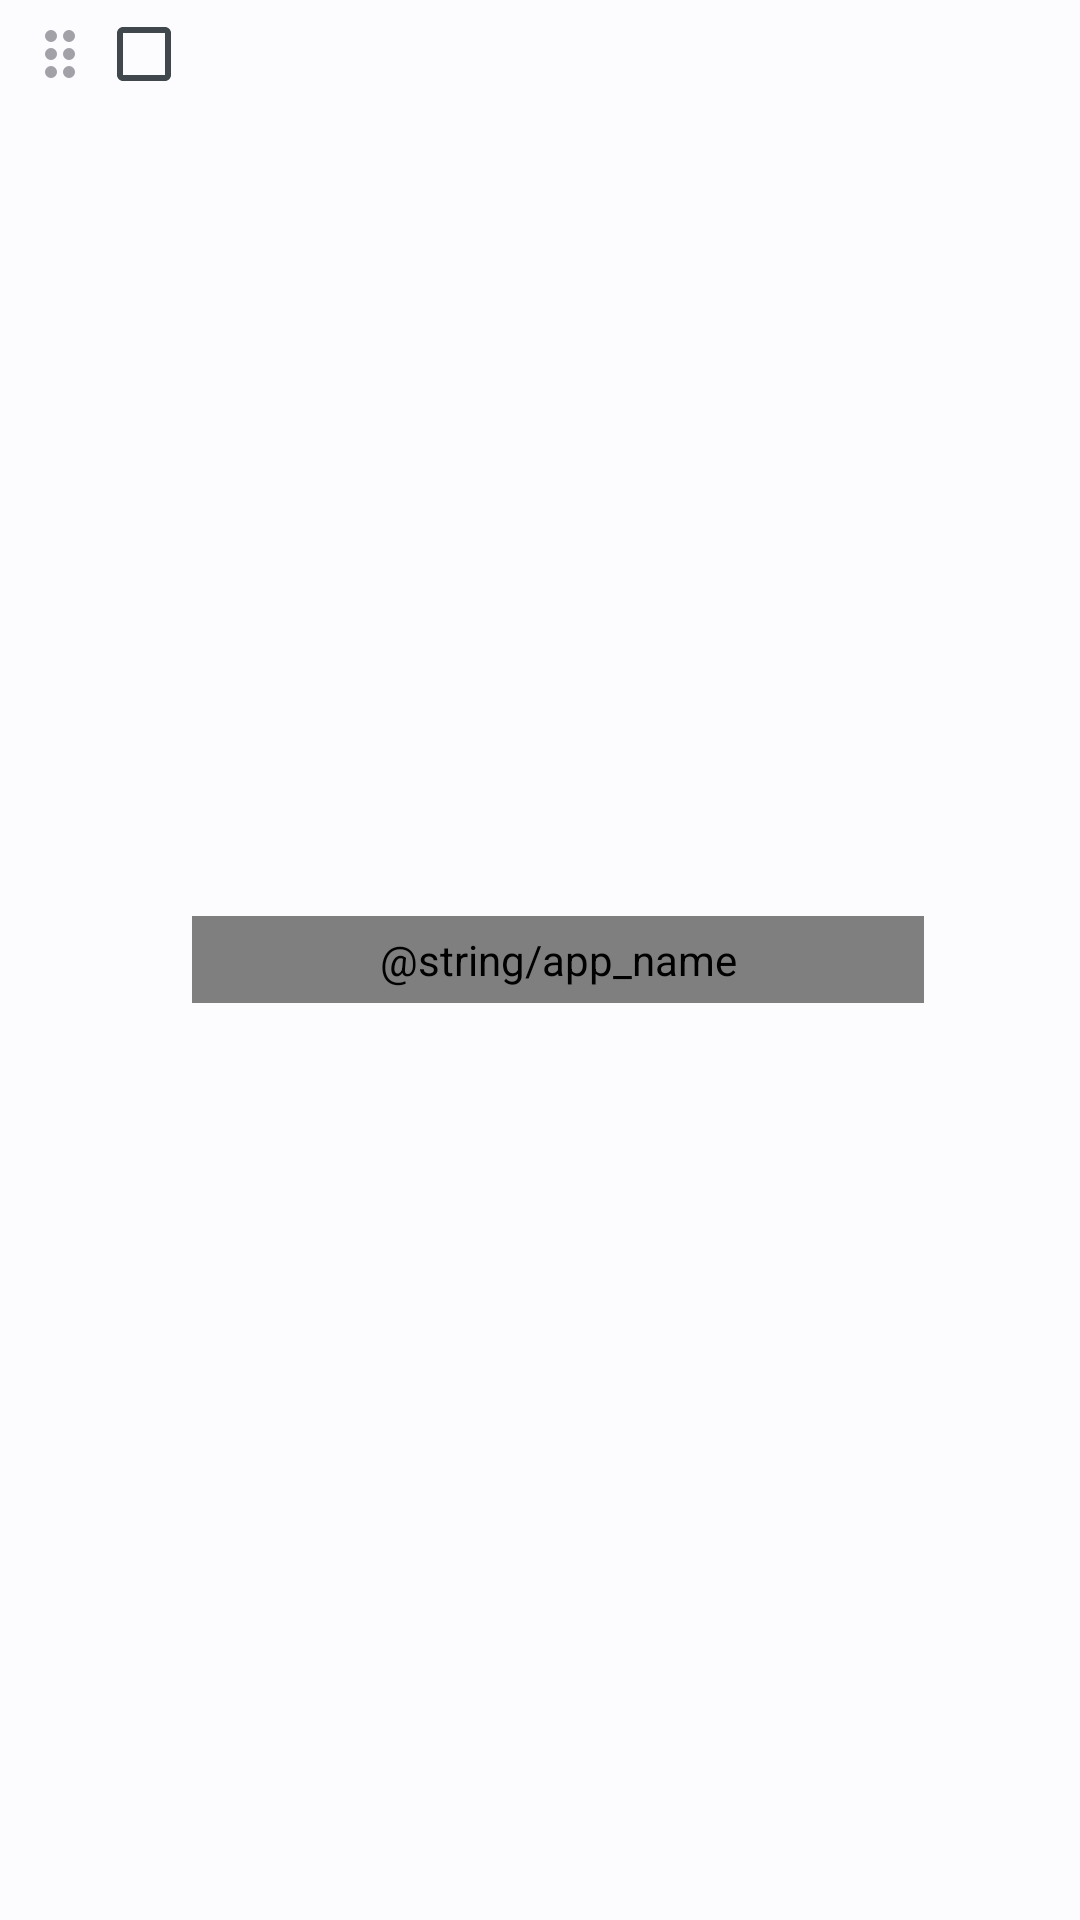

Android layout source for this screen:
<!-- AndroidManifest.xml: application theme AppTheme.DayNight -->
<!-- res/layout/v_item_edit_item.xml -->
<?xml version="1.0" encoding="utf-8"?>
<androidx.appcompat.widget.LinearLayoutCompat xmlns:android="http://schemas.android.com/apk/res/android"
    xmlns:app="http://schemas.android.com/apk/res-auto"
    xmlns:tools="http://schemas.android.com/tools"
    android:layout_width="match_parent"
    android:layout_height="wrap_content"
    android:background="?colorSurface"
    android:orientation="horizontal"
    android:paddingStart="8dp"
    android:paddingTop="2dp"
    android:paddingEnd="16dp"
    android:paddingBottom="2dp">

    <androidx.appcompat.widget.AppCompatImageView
        android:id="@+id/dragImv"
        android:layout_width="24dp"
        android:layout_height="24dp"
        android:layout_gravity="top"
        android:layout_marginTop="4dp"
        android:layout_weight="0"
        android:alpha="0.5"
        android:contentDescription="@string/app_name"
        android:src="@drawable/ic_drag"
        tools:ignore="ContentDescription" />

    <com.google.android.material.checkbox.MaterialCheckBox
        android:id="@+id/itemChk"
        android:layout_width="wrap_content"
        android:layout_height="wrap_content"
        android:layout_weight="0"
        android:contentDescription="@string/app_name"
        android:gravity="top"
        android:minWidth="0dp"
        android:minHeight="0dp" />

    <com.mckimquyen.notes.ui.edit.adt.EditEditText
        android:id="@+id/contentEdt"
        android:layout_width="0dp"
        android:layout_height="wrap_content"
        android:layout_gravity="center"
        android:layout_weight="1"
        android:background="@null"
        android:contentDescription="@string/app_name"
        android:imeOptions="flagNoExtractUi"
        android:importantForAutofill="no"
        android:inputType="textMultiLine|textCapSentences|textAutoCorrect"
        android:linksClickable="true"
        android:padding="5dp"
        android:textAppearance="?textAppearanceBody1"
        android:textColor="@color/selector_item_edit_item_text_color"
        android:textDirection="anyRtl"
        android:textSize="15sp"
        app:autoLink="true"
        app:emojiCompatEnabled="false"
        tools:ignore="LabelFor"
        tools:text="Mauris rutrum massa placerat felis pharetra tristique. Nulla sed urna a dui vehicula euismod." />

    <androidx.appcompat.widget.AppCompatImageView
        android:id="@+id/deleteImv"
        android:layout_width="32dp"
        android:layout_height="32dp"
        android:layout_gravity="top"
        android:layout_marginStart="4dp"
        android:layout_weight="0"
        android:background="?selectableItemBackgroundBorderless"
        android:contentDescription="@string/app_name"
        android:padding="4dp"
        android:src="@drawable/ic_close"
        android:visibility="invisible"
        tools:ignore="ContentDescription"
        tools:visibility="visible" />

</androidx.appcompat.widget.LinearLayoutCompat>
<!-- resources referenced by this layout -->
<resources>
  <!-- drawable ic_close (drawable) -->
  <?xml version="1.0" encoding="utf-8"?>
  <vector xmlns:android="http://schemas.android.com/apk/res/android"
      android:width="24dp"
      android:height="24dp"
      android:tint="?colorControlNormal"
      android:viewportWidth="24"
      android:viewportHeight="24">
  
      <path
          android:fillColor="#000000"
          android:pathData="M19,6.41L17.59,5L12,10.59L6.41,5L5,6.41L10.59,12L5,17.59L6.41,19L12,13.41L17.59,19L19,17.59L13.41,12L19,6.41Z" />
  </vector>
  <style name="AppTheme.DayNight" parent="Base.AppTheme" />
  <style name="Base.AppTheme" parent="BaseTheme" />
  <color name="md_theme_light_onErrorContainer">#410002</color>
  <color name="md_theme_light_onError">#FFFFFF</color>
  <color name="md_theme_light_errorContainer">#FFDAD6</color>
  <color name="md_theme_light_onTertiaryContainer">#1F1635</color>
  <color name="md_theme_light_onTertiary">#FFFFFF</color>
  <color name="md_theme_light_tertiaryContainer">#E9DDFF</color>
  <color name="md_theme_light_tertiary">#63597C</color>
  <color name="md_theme_light_error">#BA1A1A</color>
  <color name="md_theme_light_outline">#71787E</color>
  <color name="md_theme_light_onBackground">#191C1E</color>
  <color name="md_theme_light_background">#FCFCFF</color>
  <color name="md_theme_light_inverseOnSurface">#F0F0F3</color>
  <color name="md_theme_light_inverseSurface">#2E3133</color>
  <color name="md_theme_light_onSurfaceVariant">#41484D</color>
  <color name="md_theme_light_onSurface">#191C1E</color>
  <color name="md_theme_light_surfaceVariant">#DDE3EA</color>
  <color name="md_theme_light_surface">#FCFCFF</color>
  <color name="md_theme_light_onSecondaryContainer">#0B1D29</color>
  <color name="md_theme_light_onSecondary">#FFFFFF</color>
  <color name="md_theme_light_secondaryContainer">#D2E5F5</color>
  <color name="md_theme_light_secondary">#4F606E</color>
  <color name="md_theme_light_onPrimaryContainer">#001E2E</color>
  <color name="md_theme_light_onPrimary">#FFFFFF</color>
  <color name="md_theme_light_primaryContainer">#C8E6FF</color>
  <color name="md_theme_light_primary">#006590</color>
  <color name="md_theme_light_inversePrimary">#87CEFF</color>
  <color name="md_theme_dark_surface">#191C1E</color>
  <style name="ActionModeStyle" parent="Widget.Material3.ActionMode">
          <item name="titleTextStyle">@style/ActionModeTitleStyle</item>
          <item name="background">?colorSurfaceVariant</item>
      </style>
  <style name="PreferenceTheme" parent="PreferenceThemeOverlay">
          <item name="android:layout">@layout/f_settings</item>
      </style>
  <style name="WindowAnimationTransition">
          <item name="android:windowEnterAnimation">@android:anim/fade_in</item>
          <item name="android:windowExitAnimation">@android:anim/fade_out</item>
      </style>
  <style name="MaterialAlertDialogThemeOverlay" parent="ThemeOverlay.Material3.MaterialAlertDialog">
          <item name="alertDialogStyle">@style/MaterialAlertDialogStyle</item>
      </style>
  <style name="Widget.App.Snackbar" parent="Widget.Material3.Snackbar">
          <item name="animationMode">slide</item>
      </style>
  <style name="ActionModeTitleStyle" parent="TextAppearance.AppCompat.Widget.ActionMode.Title">
          <item name="android:textColor">?colorControlNormal</item>
      </style>
  <style name="MaterialAlertDialogStyle" parent="MaterialAlertDialog.Material3">
          
          <item name="backgroundInsetTop">16dp</item>
          <item name="backgroundInsetBottom">16dp</item>
      </style>
</resources>
